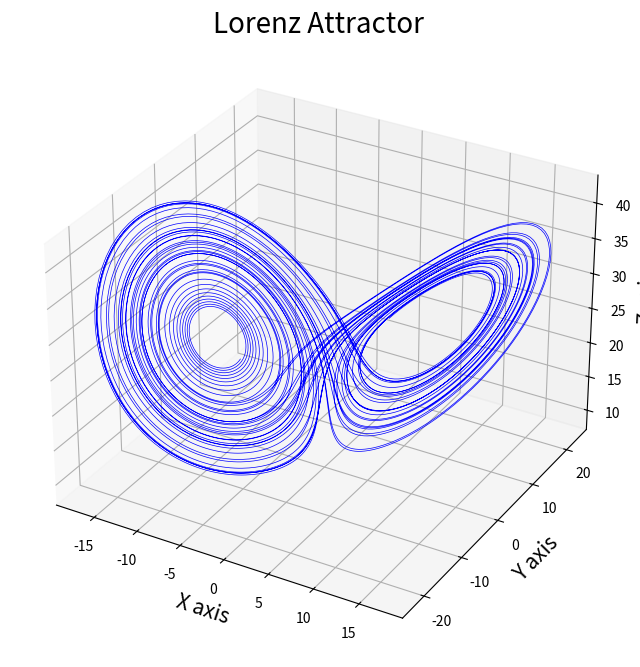

Here is the Python script that generated this plot:
import numpy as np
import matplotlib.pyplot as plt
from scipy.integrate import odeint
import pandas as pd

# 洛伦兹系统的方程
def lorenz_system(state, t, sigma, beta, rho):
    x, y, z = state
    dxdt = sigma * (y - x)
    dydt = x * (rho - z) - y
    dzdt = x * y - beta * z
    return [dxdt, dydt, dzdt]

# 参数
sigma = 10.0
beta = 8.0 / 3.0
rho = 28.0

# 初始条件
initial_state = [1.0, 1.0, 1.0]

# 时间点
t = np.linspace(0, 50, 10000)  # 从0到50秒，共10000个点

# 求解微分方程
solution = odeint(lorenz_system, initial_state, t, args=(sigma, beta, rho))

# 获取解的x, y, z
x, y, z = solution.T
save_x=x[1000:]
save_y=y[1000:]
save_z=z[1000:]

# 绘图
fig = plt.figure(figsize=(12, 8))
ax = fig.add_subplot(111, projection='3d')
ax.plot(save_x, save_y, save_z, lw=0.5, color='b')

# 设置标签
ax.set_title('Lorenz Attractor', fontsize=20)
ax.set_xlabel('X axis', fontsize=15)
ax.set_ylabel('Y axis', fontsize=15)
ax.set_zlabel('Z axis', fontsize=15)

plt.show()

df = pd.DataFrame({'x': save_x, 'y': save_y, 'z': save_z})

# 保存为 CSV 文件
df.to_csv('lorenz_data.csv', index=False)
